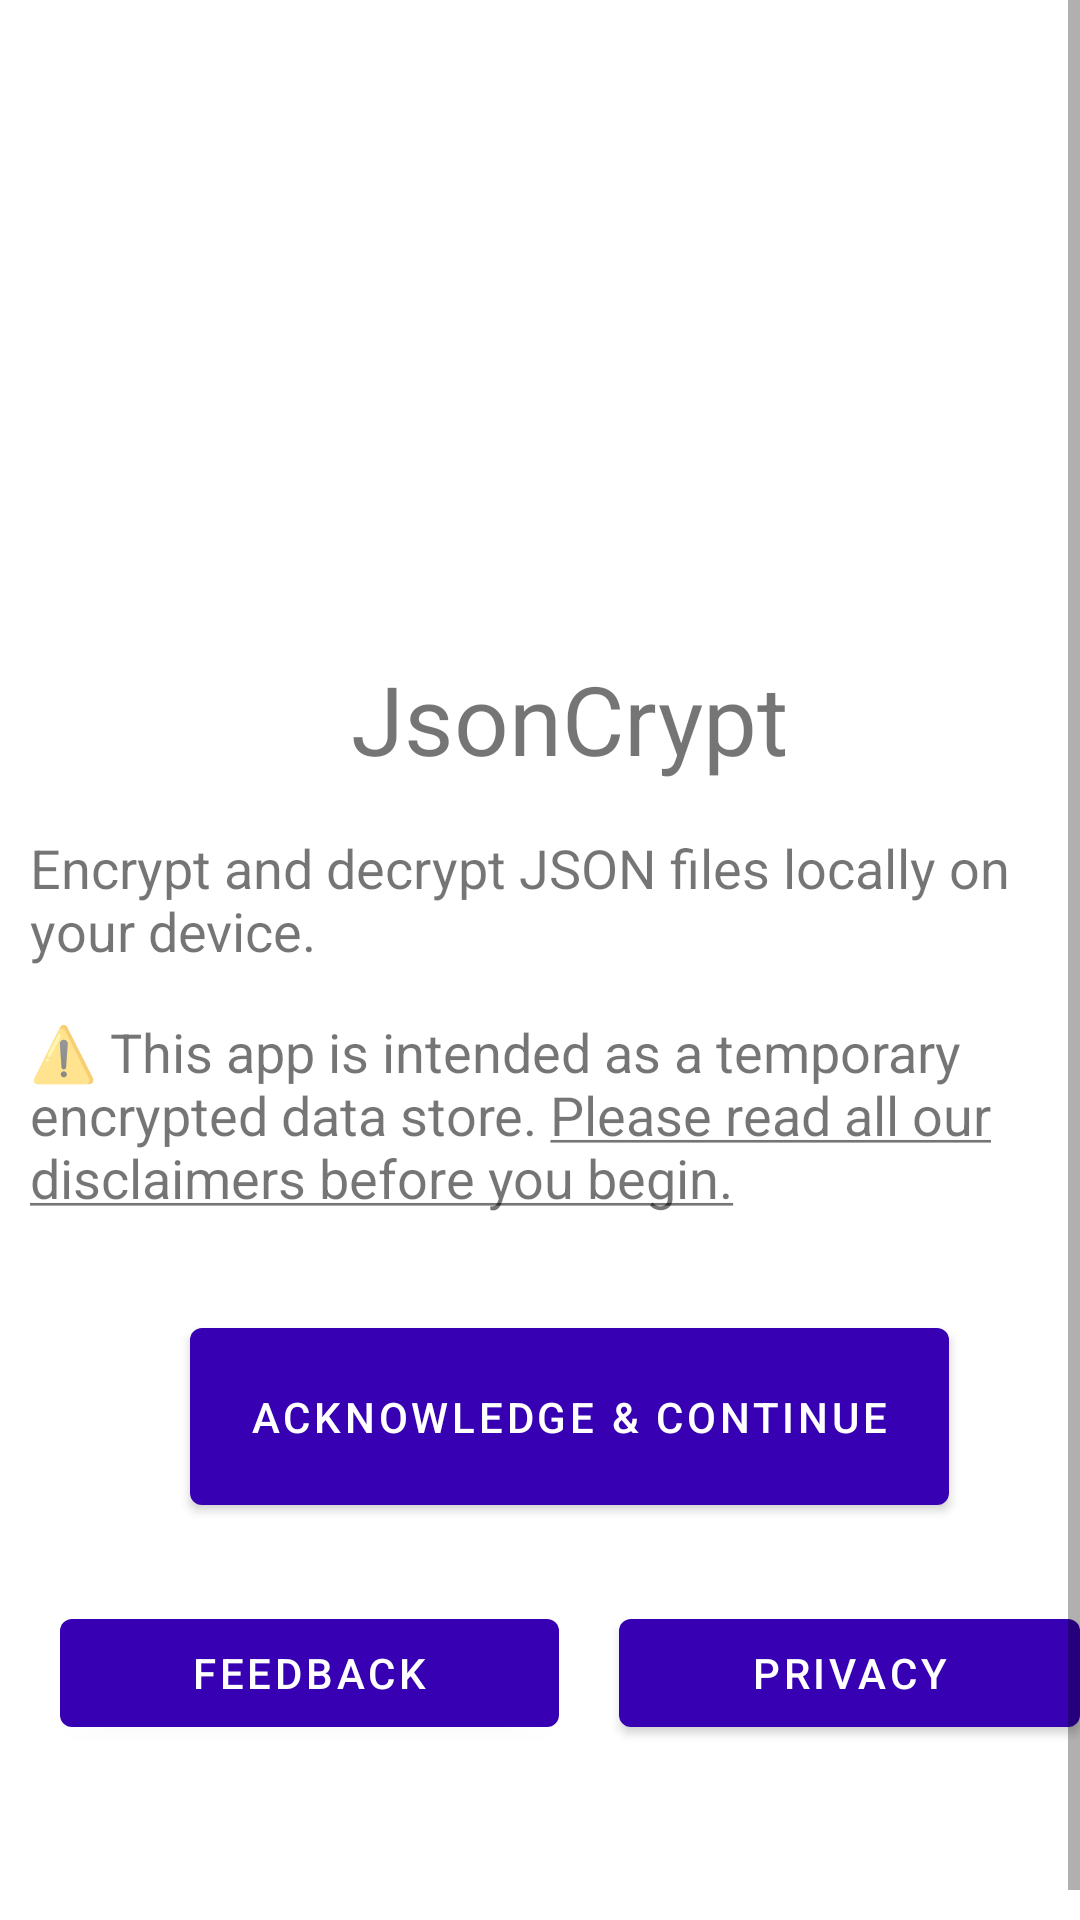

Here is an Android app screen rendered from its layout file. Give the layout XML and the strings, colors and styles it references.
<!-- AndroidManifest.xml: application theme Theme.JsonCrypt -->
<!-- res/layout/content_about.xml -->
<?xml version="1.0" encoding="utf-8"?>
<LinearLayout  xmlns:android="http://schemas.android.com/apk/res/android"
    xmlns:app="http://schemas.android.com/apk/res-auto"
    xmlns:tools="http://schemas.android.com/tools"
    android:layout_width="match_parent"
    android:layout_height="match_parent"
    android:orientation="vertical"
    android:gravity="center_horizontal"
    android:layout_margin="8dp"
    app:layout_behavior="@string/appbar_scrolling_view_behavior">

    <ScrollView
        android:layout_width="match_parent"
        android:layout_height="match_parent"
        android:fillViewport="true"
        android:orientation="vertical">

        <LinearLayout
            android:layout_width="match_parent"
            android:layout_height="wrap_content"
            android:gravity="center_horizontal"
            android:layout_margin="10dp"
            android:orientation="vertical">

            <ImageView
                android:layout_width="wrap_content"
                android:layout_height="192dp"
                android:adjustViewBounds="true"
                app:srcCompat="@drawable/logo_512"
            />
            <TextView
                android:layout_width="wrap_content"
                android:layout_height="wrap_content"
                android:text="@string/app_name"
                android:textSize="32sp"
                android:layout_margin="16dp"
            />
            <TextView
                android:layout_width="wrap_content"
                android:layout_height="wrap_content"
                android:text="@string/app_about"
                android:textSize="18sp"
                android:layout_marginBottom="16dp"
            />
            <TextView
                android:id="@+id/text_disclaimers"
                android:layout_width="wrap_content"
                android:layout_height="wrap_content"
                android:text="@string/app_disclaimers"
                android:textSize="18sp"
                android:layout_marginBottom="16dp"
            />
            <Button
                android:id="@+id/button_acknowledge"
                android:layout_width="wrap_content"
                android:layout_height="wrap_content"
                android:layout_margin="16dp"
                android:padding="20sp"
                android:text="@string/button_acknowledge" />
            <LinearLayout
                android:layout_width="match_parent"
                android:layout_height="wrap_content"
                android:orientation="horizontal"
                android:layout_marginBottom="32dp"
            >
                <Button
                    android:id="@+id/button_feedback"
                    android:layout_width="wrap_content"
                    android:layout_height="wrap_content"
                    android:layout_weight="1"
                    android:layout_margin="10dp"
                    android:text="@string/button_feedback" />
                <Button
                    android:id="@+id/button_privacy"
                    android:layout_width="wrap_content"
                    android:layout_height="wrap_content"
                    android:layout_weight="1"
                    android:layout_margin="10dp"
                    android:text="@string/button_privacy" />
            </LinearLayout>
        </LinearLayout>


    </ScrollView>

</LinearLayout>
<!-- resources referenced by this layout -->
<resources>
  <string name="app_about">Encrypt and decrypt JSON files locally on your device.</string>
  <string name="app_disclaimers">⚠️ This app is intended as a temporary encrypted data store. <u>Please read all our disclaimers before you begin.</u></string>
  <string name="app_name">JsonCrypt</string>
  <string name="button_acknowledge">Acknowledge &amp; Continue</string>
  <string name="button_feedback">Feedback</string>
  <string name="button_privacy">Privacy</string>
  <style name="Theme.JsonCrypt" parent="Theme.MaterialComponents.DayNight.DarkActionBar">
          
          <item name="colorPrimary">@color/purple_700</item>
          <item name="colorPrimaryVariant">@color/purple_500</item>
          <item name="colorOnPrimary">@color/white</item>
          
          <item name="colorSecondary">@color/teal_200</item>
          <item name="colorSecondaryVariant">@color/teal_700</item>
          <item name="colorOnSecondary">@color/black</item>
          
          <item name="android:statusBarColor" tools:targetApi="l">?attr/colorPrimaryVariant</item>
          
      </style>
  <color name="purple_700">#FF3700B3</color>
  <color name="purple_500">#FF7373ff</color>
  <color name="white">#FFFFFFFF</color>
  <color name="teal_200">#FF03DAC5</color>
  <color name="teal_700">#FF018786</color>
  <color name="black">#FF000000</color>
</resources>
